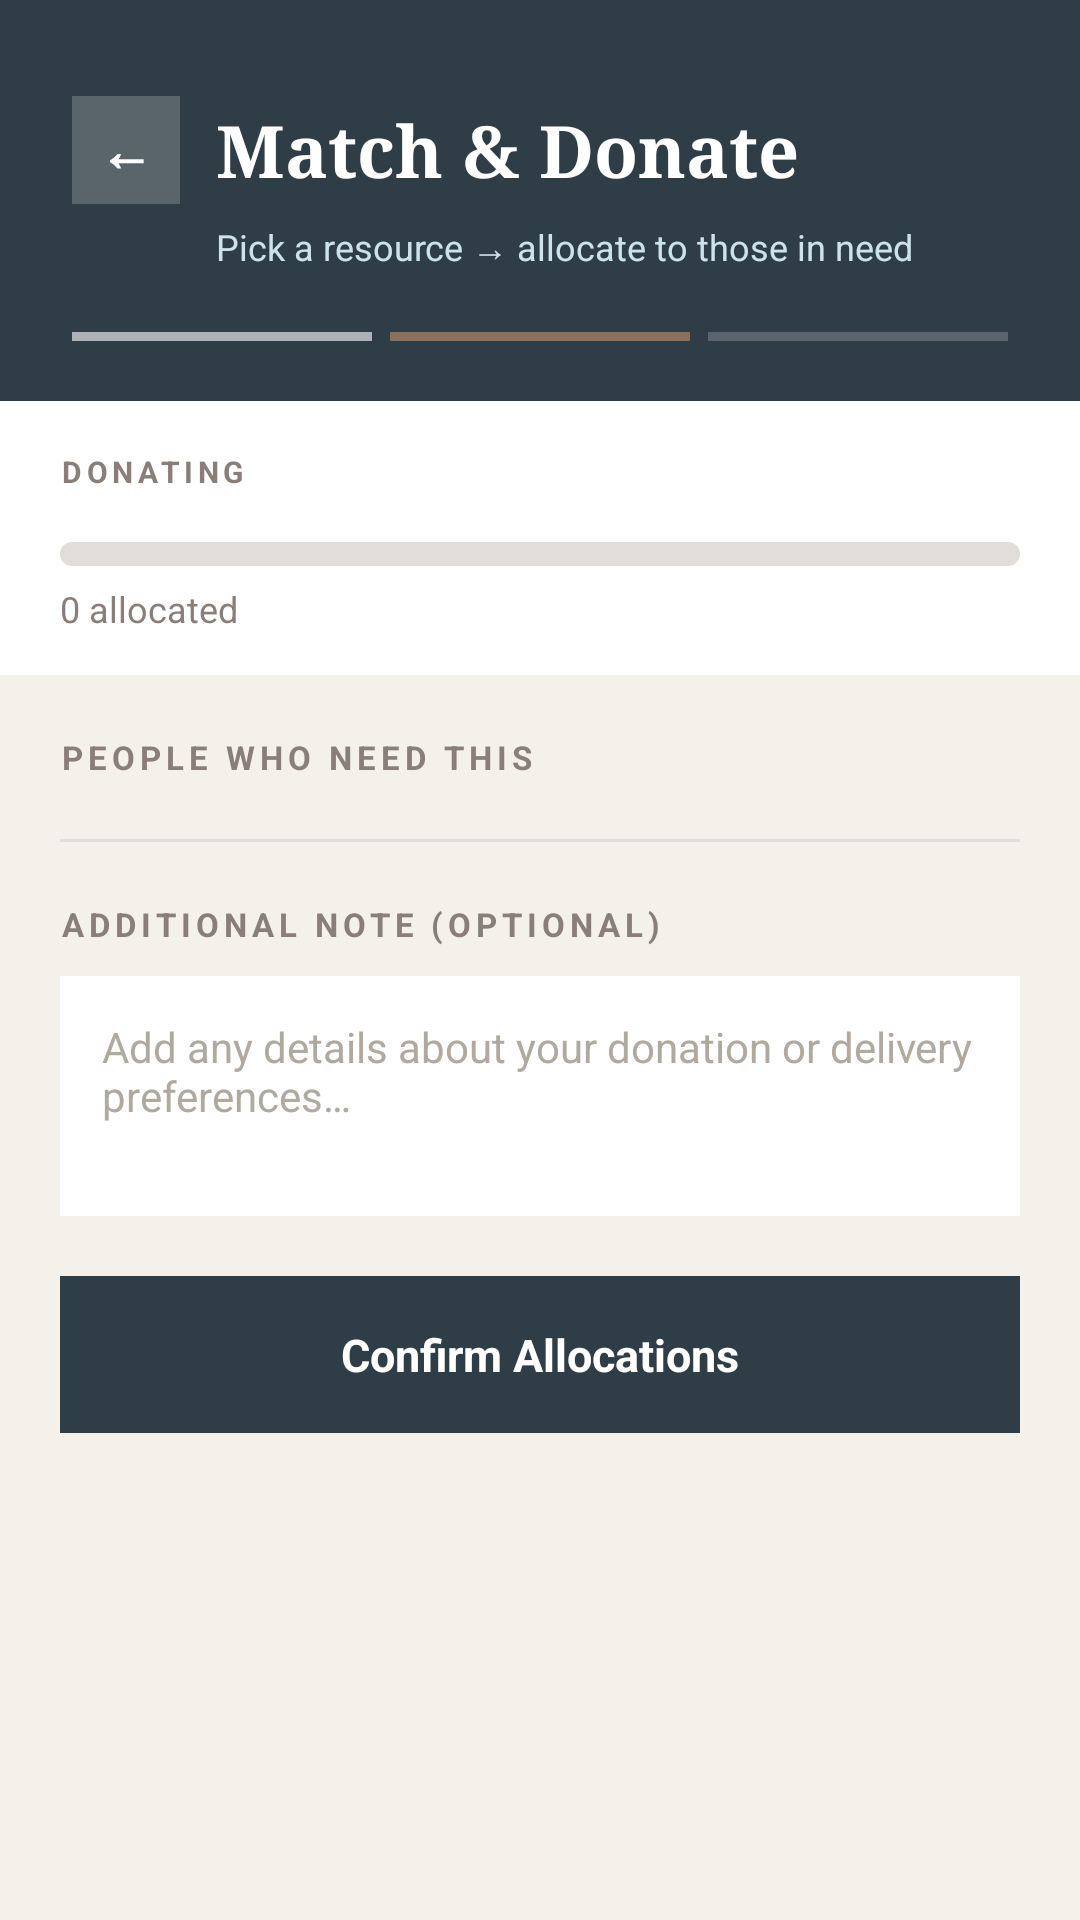

Layout XML and referenced resources for this Android screen:
<!-- AndroidManifest.xml: application theme Theme.LendAHand -->
<!-- res/layout/match_donate.xml -->
<?xml version="1.0" encoding="utf-8"?>
<LinearLayout xmlns:android="http://schemas.android.com/apk/res/android"
    android:layout_width="match_parent"
    android:layout_height="match_parent"
    android:orientation="vertical"
    android:background="#F4F1EA">

    
    
    
    <LinearLayout
        android:layout_width="match_parent"
        android:layout_height="wrap_content"
        android:orientation="vertical"
        android:background="#2F3E46"
        android:paddingStart="24dp"
        android:paddingEnd="24dp"
        android:paddingTop="32dp"
        android:paddingBottom="20dp">

        <LinearLayout
            android:layout_width="match_parent"
            android:layout_height="wrap_content"
            android:orientation="horizontal"
            android:gravity="center_vertical"
            android:baselineAligned="false">

            <LinearLayout
                android:id="@+id/btnBack"
                android:layout_width="36dp"
                android:layout_height="36dp"
                android:gravity="center"
                android:background="#33FFFFFF"
                android:clickable="true"
                android:focusable="true"
                android:orientation="horizontal">
                <TextView
                    android:layout_width="wrap_content"
                    android:layout_height="wrap_content"
                    android:text="@string/back_arrow"
                    android:textSize="18sp"
                    android:textColor="#FFFFFF"
                    android:textStyle="bold"/>
            </LinearLayout>

            <TextView
                android:layout_width="wrap_content"
                android:layout_height="wrap_content"
                android:text="@string/match_donate_title"
                android:textSize="24sp"
                android:textStyle="bold"
                android:textColor="#FFFFFF"
                android:layout_marginStart="12dp"
                android:fontFamily="serif"/>
        </LinearLayout>

        <TextView
            android:layout_width="wrap_content"
            android:layout_height="wrap_content"
            android:text="@string/match_donate_subtitle"
            android:textSize="12sp"
            android:textColor="#CDE3EA"
            android:layout_marginTop="6dp"
            android:layout_marginStart="48dp"/>

        
        <LinearLayout
            android:layout_width="match_parent"
            android:layout_height="wrap_content"
            android:orientation="horizontal"
            android:baselineAligned="false"
            android:layout_marginTop="20dp">
            <View android:layout_width="0dp" android:layout_height="3dp"
                android:layout_weight="1" android:background="#99FFFFFF" android:layout_marginEnd="6dp"/>
            <View android:layout_width="0dp" android:layout_height="3dp"
                android:layout_weight="1" android:background="#8A6F5A" android:layout_marginEnd="6dp"/>
            <View android:layout_width="0dp" android:layout_height="3dp"
                android:layout_weight="1" android:background="#33FFFFFF"/>
        </LinearLayout>
    </LinearLayout>

    
    
    
    <LinearLayout
        android:layout_width="match_parent"
        android:layout_height="wrap_content"
        android:orientation="horizontal"
        android:background="#FFFFFF"
        android:paddingStart="20dp"
        android:paddingEnd="20dp"
        android:paddingTop="14dp"
        android:paddingBottom="14dp"
        android:gravity="center_vertical"
        android:baselineAligned="false">

        <TextView
            android:layout_width="0dp"
            android:layout_height="wrap_content"
            android:layout_weight="1"
            android:text="DONATING"
            android:textSize="10sp"
            android:textStyle="bold"
            android:textColor="#8A7F78"
            android:letterSpacing="0.15"/>

        <TextView
            android:id="@+id/tvItemSummary"
            android:layout_width="wrap_content"
            android:layout_height="wrap_content"
            android:textSize="14sp"
            android:textStyle="bold"
            android:textColor="#2F3E46"/>
    </LinearLayout>

    
    
    
    <LinearLayout
        android:layout_width="match_parent"
        android:layout_height="wrap_content"
        android:orientation="vertical"
        android:background="#FFFFFF"
        android:paddingStart="20dp"
        android:paddingEnd="20dp"
        android:paddingBottom="14dp">

        <ProgressBar
            android:id="@+id/progressAllocation"
            style="@android:style/Widget.ProgressBar.Horizontal"
            android:layout_width="match_parent"
            android:layout_height="8dp"
            android:max="100"
            android:progress="0"
            android:progressTint="#8A6F5A"
            android:progressBackgroundTint="#E2DDD8"/>

        <TextView
            android:id="@+id/tvAllocProgress"
            android:layout_width="wrap_content"
            android:layout_height="wrap_content"
            android:text="0 allocated"
            android:textSize="12sp"
            android:textColor="#8A7F78"
            android:layout_marginTop="6dp"/>
    </LinearLayout>

    
    
    
    <ScrollView
        android:layout_width="match_parent"
        android:layout_height="0dp"
        android:layout_weight="1"
        android:padding="20dp"
        android:clipToPadding="false">

        <LinearLayout
            android:layout_width="match_parent"
            android:layout_height="wrap_content"
            android:orientation="vertical">

            
            <TextView
                android:layout_width="wrap_content"
                android:layout_height="wrap_content"
                android:text="PEOPLE WHO NEED THIS"
                android:textSize="11sp"
                android:textStyle="bold"
                android:textColor="#8A7F78"
                android:letterSpacing="0.15"
                android:layout_marginBottom="12dp"/>

            
            <LinearLayout
                android:id="@+id/recipientContainer"
                android:layout_width="match_parent"
                android:layout_height="wrap_content"
                android:orientation="vertical"/>

            
            <TextView
                android:id="@+id/tvEmpty"
                android:layout_width="match_parent"
                android:layout_height="wrap_content"
                android:text="No one needs this item right now.
Your donation has been saved — check My Donations later to try matching again."
                android:textSize="14sp"
                android:textColor="#8A7F78"
                android:gravity="center"
                android:padding="24dp"
                android:visibility="gone"/>

            
            <View
                android:layout_width="match_parent"
                android:layout_height="1dp"
                android:background="#E2DDD8"
                android:layout_marginTop="8dp"
                android:layout_marginBottom="20dp"/>

            
            <TextView
                android:layout_width="wrap_content"
                android:layout_height="wrap_content"
                android:text="ADDITIONAL NOTE (OPTIONAL)"
                android:textSize="11sp"
                android:textStyle="bold"
                android:textColor="#8A7F78"
                android:letterSpacing="0.15"
                android:layout_marginBottom="10dp"/>

            <EditText
                android:id="@+id/etDonationNote"
                android:layout_width="match_parent"
                android:layout_height="wrap_content"
                android:minHeight="80dp"
                android:gravity="top"
                android:background="#FFFFFF"
                android:padding="14dp"
                android:hint="@string/donation_note_hint"
                android:textColorHint="#B0A99F"
                android:textSize="14sp"
                android:textColor="#2B2B2B"
                android:inputType="textMultiLine"
                android:autofillHints="no"
                android:layout_marginBottom="20dp"/>

            
            <LinearLayout
                android:id="@+id/btnConfirmAllocations"
                android:layout_width="match_parent"
                android:layout_height="wrap_content"
                android:orientation="horizontal"
                android:gravity="center"
                android:background="#2F3E46"
                android:padding="16dp"
                android:clickable="true"
                android:focusable="true"
                android:layout_marginBottom="8dp">

                <TextView
                    android:layout_width="wrap_content"
                    android:layout_height="wrap_content"
                    android:text="@string/confirm_allocations"
                    android:textSize="15sp"
                    android:textStyle="bold"
                    android:textColor="#FFFFFF"/>
            </LinearLayout>

        </LinearLayout>
    </ScrollView>

</LinearLayout>
<!-- resources referenced by this layout -->
<resources>
  <string name="back_arrow">←</string>
  <string name="confirm_allocations">Confirm Allocations</string>
  <string name="donation_note_hint">Add any details about your donation or delivery preferences…</string>
  <string name="match_donate_subtitle">Pick a resource → allocate to those in need</string>
  <string name="match_donate_title">Match &amp; Donate</string>
  <style name="Theme.LendAHand" parent="Base.Theme.LendAHand" />
  <style name="Base.Theme.LendAHand" parent="Theme.Material3.DayNight.NoActionBar">
          
          
      </style>
</resources>
